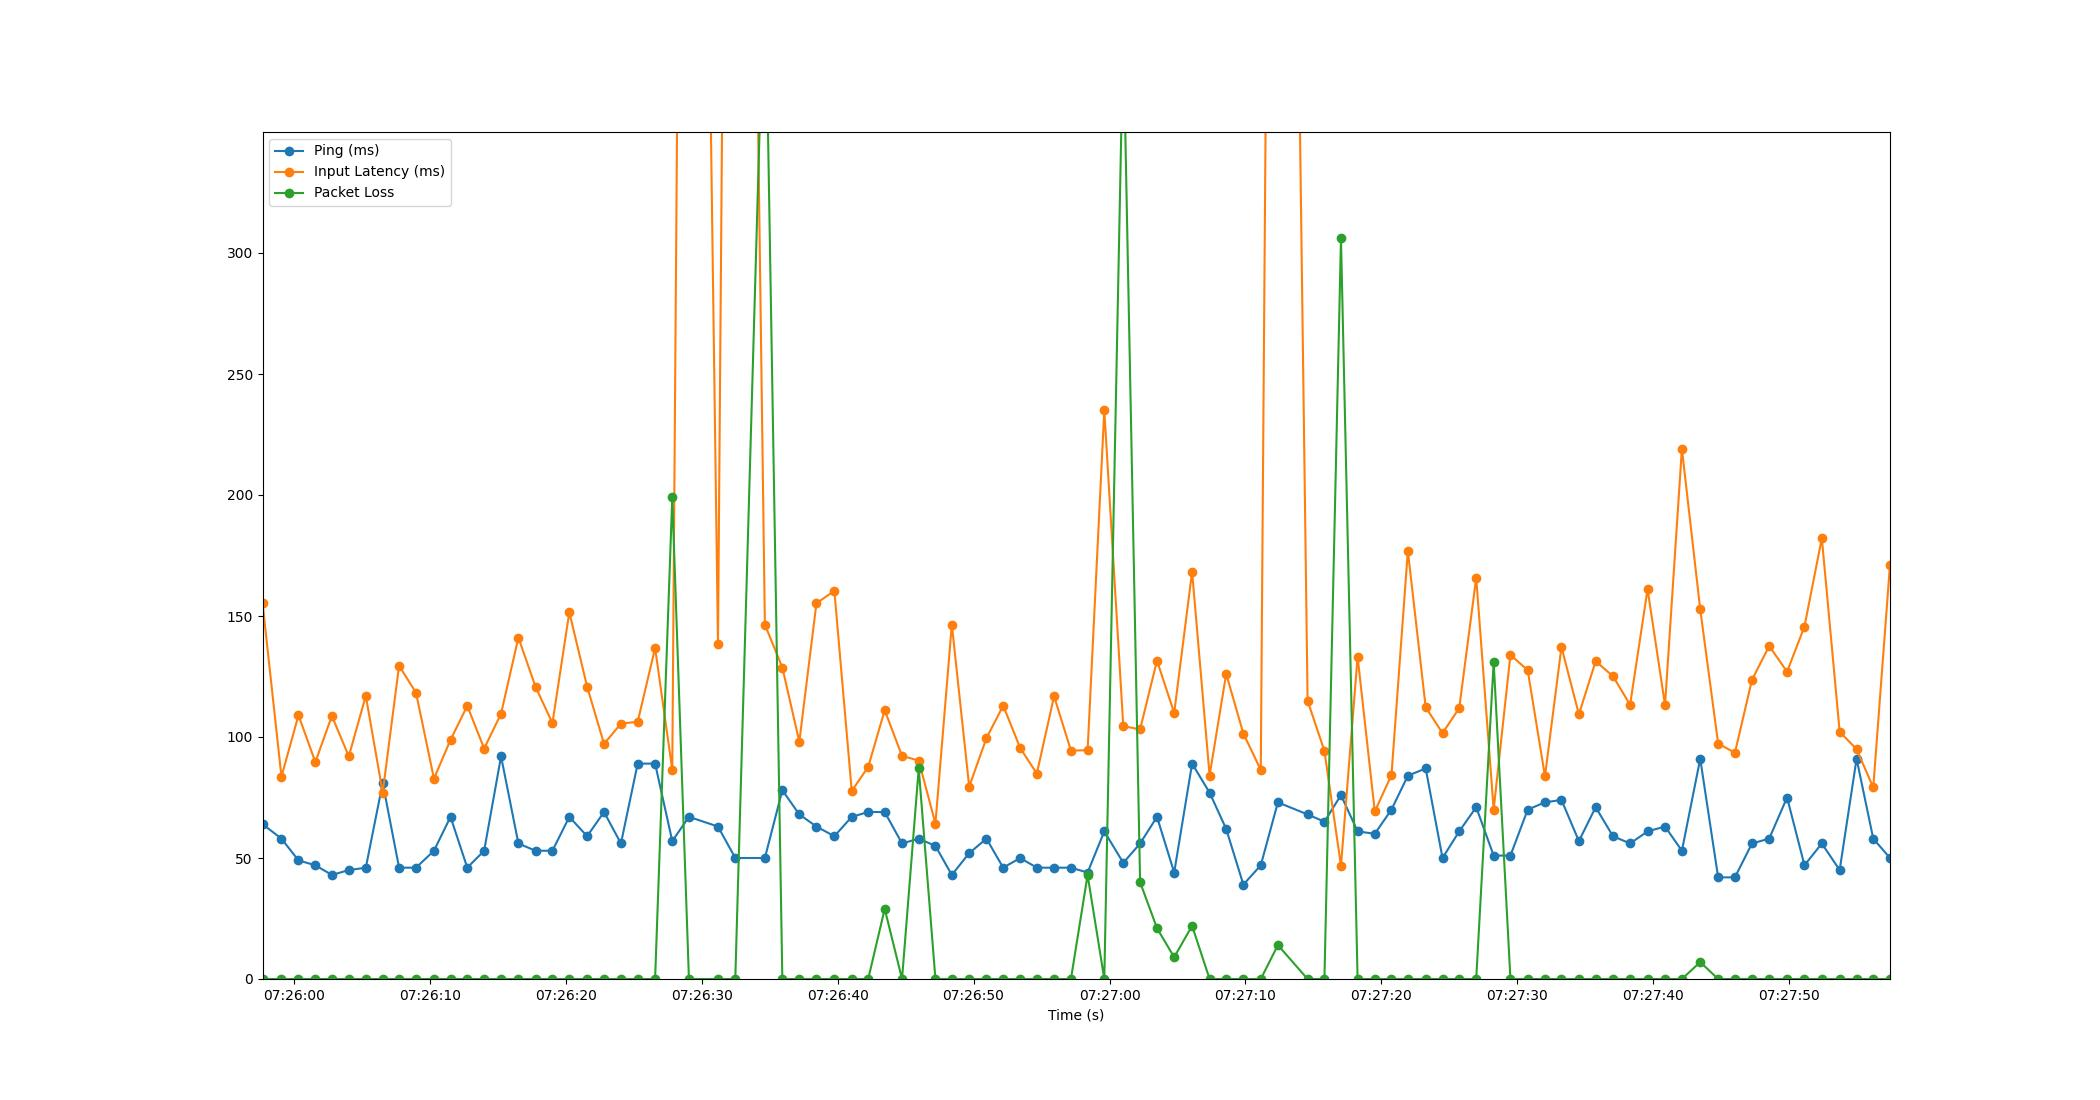

Values plotted in this chart, from the file beside it:
Time, Timestamp, Ping, Packet Loss, Input Latency
2.86102294921875e-06, 2023-07-19 07:25:57.704775, 64, 0, 155.5
1.394, 2023-07-19 07:25:59.098487, 58, 0, 83.57
2.646, 2023-07-19 07:26:00.350609, 49, 0, 109
3.889, 2023-07-19 07:26:01.593296, 47, 0, 89.63
5.101, 2023-07-19 07:26:02.805775, 43, 0, 108.7
6.347, 2023-07-19 07:26:04.051703, 45, 0, 92.02
7.598, 2023-07-19 07:26:05.302516, 46, 0, 117
8.841, 2023-07-19 07:26:06.545546, 81, 0, 77.05
10.05, 2023-07-19 07:26:07.750191, 46, 0, 129.5
11.29, 2023-07-19 07:26:08.997349, 46, 0, 118.2
12.61, 2023-07-19 07:26:10.314521, 53, 0, 82.81
13.83, 2023-07-19 07:26:11.532749, 67, 0, 98.81
15.06, 2023-07-19 07:26:12.765373, 46, 0, 112.9
16.3, 2023-07-19 07:26:14.006205, 53, 0, 95.23
17.55, 2023-07-19 07:26:15.250364, 92, 0, 109.6
18.82, 2023-07-19 07:26:16.525109, 56, 0, 141.1
20.08, 2023-07-19 07:26:17.785930, 53, 0, 120.7
21.32, 2023-07-19 07:26:19.029202, 53, 0, 105.7
22.57, 2023-07-19 07:26:20.270346, 67, 0, 151.6
23.87, 2023-07-19 07:26:21.578530, 59, 0, 120.8
25.12, 2023-07-19 07:26:22.824334, 69, 0, 97.18
26.36, 2023-07-19 07:26:24.066571, 56, 0, 105.5
27.59, 2023-07-19 07:26:25.298137, 89, 0, 106.3
28.88, 2023-07-19 07:26:26.579944, 89, 0, 136.8
30.14, 2023-07-19 07:26:27.841918, 57, 199, 86.46
31.36, 2023-07-19 07:26:29.068775, 67, 0, 1011
33.5, 2023-07-19 07:26:31.204354, 63, 0, 138.5
34.77, 2023-07-19 07:26:32.477460, 50, 0, 1047
36.95, 2023-07-19 07:26:34.652713, 50, 427, 146.5
38.23, 2023-07-19 07:26:35.937558, 78, 0, 128.7
39.48, 2023-07-19 07:26:37.186594, 68, 0, 98.02
40.74, 2023-07-19 07:26:38.445373, 63, 0, 155.3
42.06, 2023-07-19 07:26:39.763748, 59, 0, 160.4
43.34, 2023-07-19 07:26:41.042431, 67, 0, 77.69
44.55, 2023-07-19 07:26:42.252158, 69, 0, 87.66
45.76, 2023-07-19 07:26:43.466540, 69, 29, 111
47.04, 2023-07-19 07:26:44.741481, 56, 0, 92.18
48.26, 2023-07-19 07:26:45.968453, 58, 87, 90.26
49.49, 2023-07-19 07:26:47.196513, 55, 0, 64.22
50.7, 2023-07-19 07:26:48.402588, 43, 0, 146.5
51.98, 2023-07-19 07:26:49.679900, 52, 0, 79.47
53.24, 2023-07-19 07:26:50.948690, 58, 0, 99.52
54.48, 2023-07-19 07:26:52.181457, 46, 0, 113
55.73, 2023-07-19 07:26:53.431535, 50, 0, 95.45
56.95, 2023-07-19 07:26:54.653586, 46, 0, 84.88
58.22, 2023-07-19 07:26:55.922482, 46, 0, 116.8
59.46, 2023-07-19 07:26:57.163580, 46, 0, 94.4
60.68, 2023-07-19 07:26:58.389027, 44, 43, 94.52
61.91, 2023-07-19 07:26:59.616863, 61, 0, 235
63.31, 2023-07-19 07:27:01.013754, 48, 392, 104.5
64.55, 2023-07-19 07:27:02.250522, 56, 40, 103.2
65.79, 2023-07-19 07:27:03.492323, 67, 21, 131.6
67.05, 2023-07-19 07:27:04.757413, 44, 9, 109.9
68.37, 2023-07-19 07:27:06.074160, 89, 22, 168.3
69.66, 2023-07-19 07:27:07.362025, 77, 0, 84.09
70.88, 2023-07-19 07:27:08.581704, 62, 0, 126.1
72.14, 2023-07-19 07:27:09.845182, 39, 0, 101.4
73.42, 2023-07-19 07:27:11.126532, 47, 0, 86.41
74.68, 2023-07-19 07:27:12.384177, 73, 14, 1035
76.86, 2023-07-19 07:27:14.568943, 68, 0, 115
... 34 more rows
